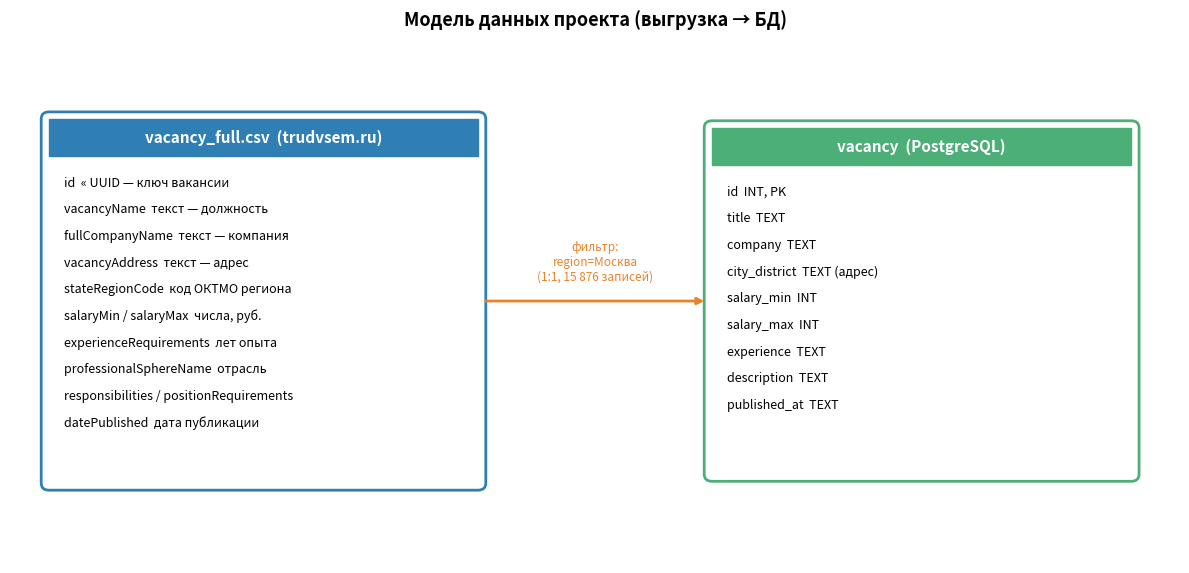

Write Python code to recreate this figure. (Note: this script raises an exception after producing the figure.)
# er_diagram.py — модель данных: выгрузка trudvsem.ru → таблица PostgreSQL
import matplotlib
matplotlib.use("Agg")
import matplotlib.pyplot as plt
from matplotlib.patches import FancyBboxPatch

fig, ax = plt.subplots(figsize=(12, 5.8))
ax.set_xlim(0, 12); ax.set_ylim(0, 5.8); ax.axis("off")

def box(x, y, w, h, title, fields, color):
    ax.add_patch(FancyBboxPatch((x, y), w, h, boxstyle="round,pad=0.08",
                                fc="white", ec=color, lw=2))
    ax.add_patch(FancyBboxPatch((x, y + h - 0.42), w, 0.42, boxstyle="square,pad=0",
                                fc=color, ec=color))
    ax.text(x + w/2, y + h - 0.21, title, ha="center", va="center",
            fontsize=11, fontweight="bold", color="white")
    for i, f in enumerate(fields):
        ax.text(x + 0.15, y + h - 0.72 - i*0.3, f, ha="left", va="center", fontsize=9)

src = ["id  « UUID — ключ вакансии",
       "vacancyName  текст — должность",
       "fullCompanyName  текст — компания",
       "vacancyAddress  текст — адрес",
       "stateRegionCode  код ОКТМО региона",
       "salaryMin / salaryMax  числа, руб.",
       "experienceRequirements  лет опыта",
       "professionalSphereName  отрасль",
       "responsibilities / positionRequirements",
       "datePublished  дата публикации"]
dst = ["id  INT, PK",
       "title  TEXT",
       "company  TEXT",
       "city_district  TEXT (адрес)",
       "salary_min  INT",
       "salary_max  INT",
       "experience  TEXT",
       "description  TEXT",
       "published_at  TEXT"]

box(0.4, 0.9, 4.4, 4.1, "vacancy_full.csv  (trudvsem.ru)", src, "#2f7fb4")
box(7.2, 1.0, 4.3, 3.9, "vacancy  (PostgreSQL)", dst, "#4caf78")

ax.annotate("", xy=(7.15, 2.95), xytext=(4.85, 2.95),
            arrowprops=dict(arrowstyle="-|>", lw=2, color="#e8842c"))
ax.text(6.0, 3.15, "фильтр:\nregion=Москва\n(1:1, 15 876 записей)",
        ha="center", va="bottom", fontsize=8.5, color="#e8842c")

fig.suptitle("Модель данных проекта (выгрузка → БД)", fontsize=13, fontweight="bold")
fig.tight_layout()
fig.savefig("figures/ER_diagram.png", dpi=150)
print("saved: figures/ER_diagram.png")
